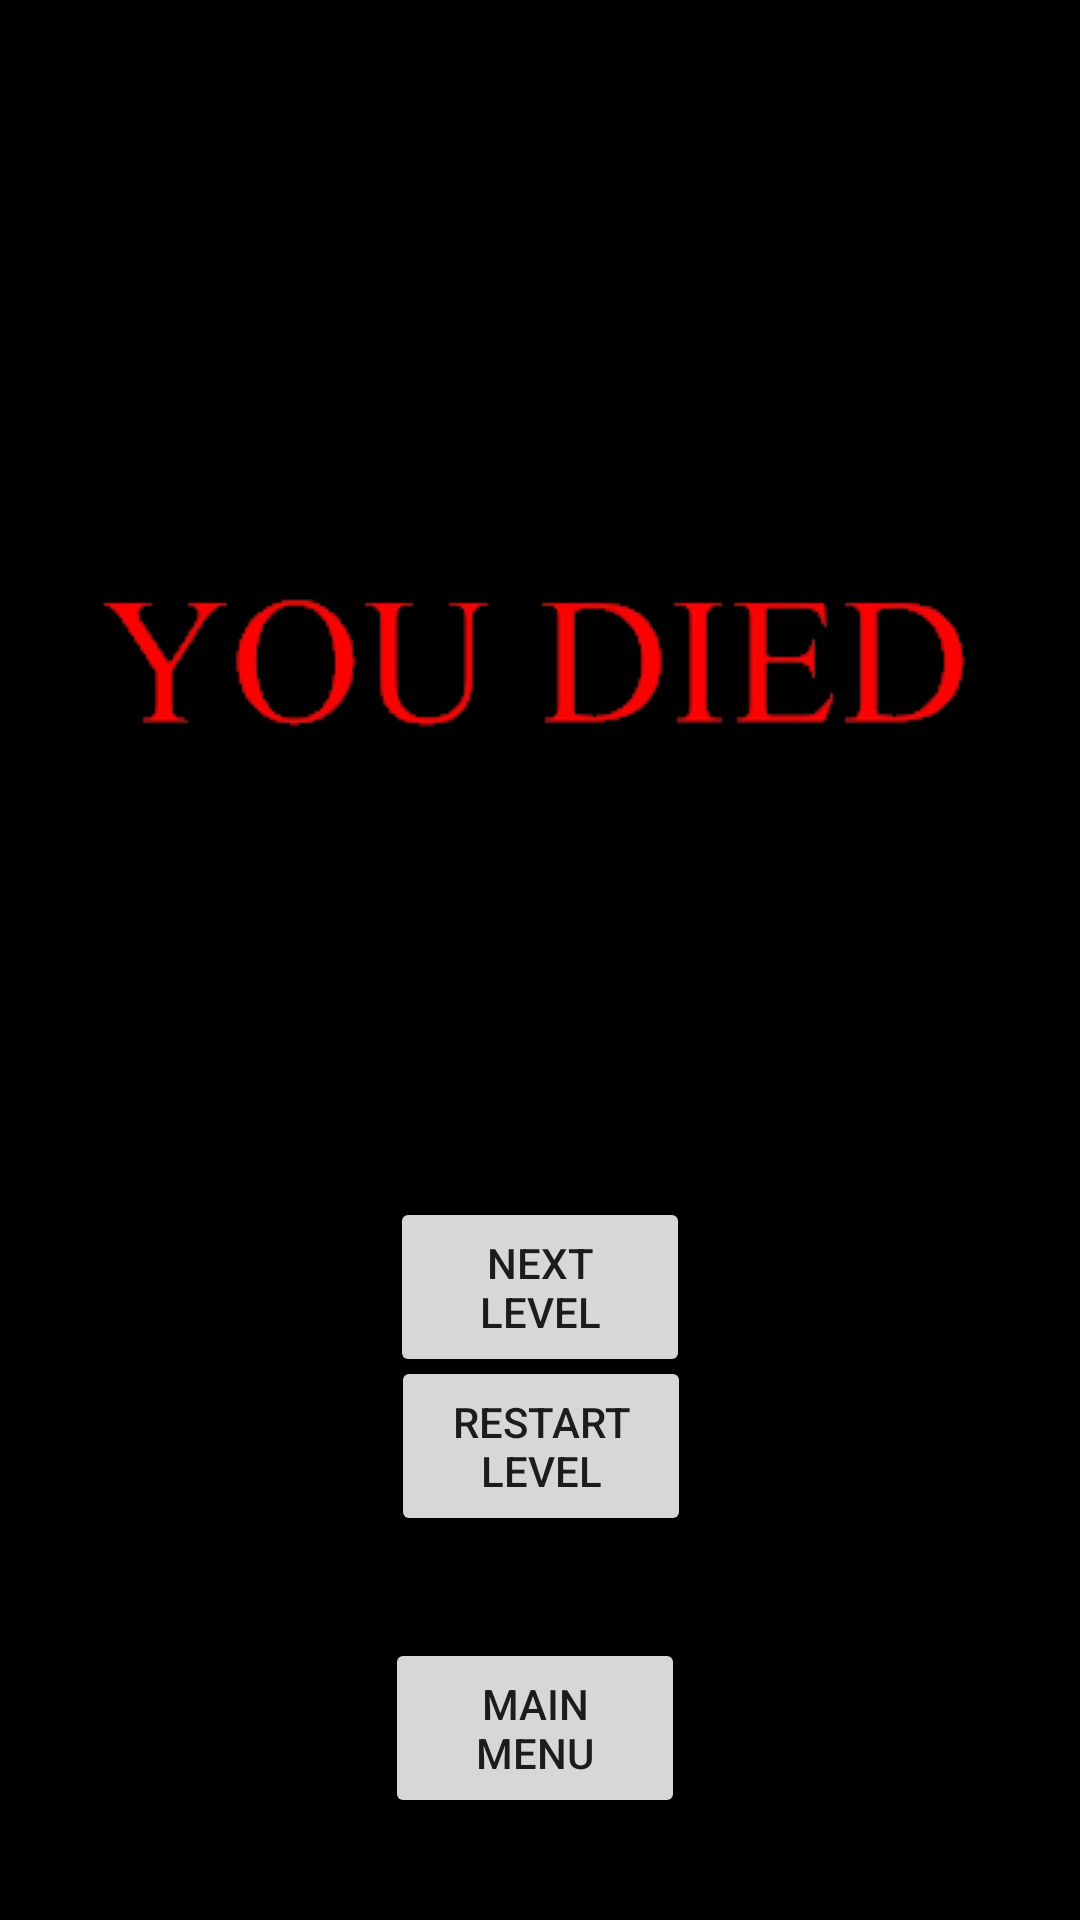

Write the Android layout XML for this screen, with the resource values it uses.
<!-- AndroidManifest.xml: application theme AppTheme -->
<!-- res/layout/activity_end_game.xml -->
<?xml version="1.0" encoding="utf-8"?>
<androidx.constraintlayout.widget.ConstraintLayout xmlns:android="http://schemas.android.com/apk/res/android"
    xmlns:app="http://schemas.android.com/apk/res-auto"
    xmlns:tools="http://schemas.android.com/tools"
    android:layout_width="match_parent"
    android:layout_height="match_parent"
    android:background="@android:color/background_dark"
    tools:context=".EndGameActivity">

    <Button
        android:id="@+id/restartLevelBtn"
        android:layout_width="100dp"
        android:layout_height="60dp"
        android:layout_marginBottom="128dp"
        android:onClick="restartLevel"
        android:text="@string/restart_level_button_text"
        app:layout_constraintBottom_toBottomOf="parent"
        app:layout_constraintEnd_toEndOf="parent"
        app:layout_constraintHorizontal_bias="0.501"
        app:layout_constraintStart_toStartOf="parent"
        tools:text="@string/restart_level_button_text" />

    <Button
        android:id="@+id/mainMenuBtn"
        android:layout_width="100dp"
        android:layout_height="60dp"
        android:onClick="returnToMainMenu"
        android:text="@string/main_menu"
        app:layout_constraintBottom_toBottomOf="parent"
        app:layout_constraintEnd_toEndOf="parent"
        app:layout_constraintHorizontal_bias="0.494"
        app:layout_constraintStart_toStartOf="parent"
        app:layout_constraintTop_toBottomOf="@+id/restartLevelBtn" />

    <ImageView
        android:id="@+id/endGameImg"
        android:layout_width="wrap_content"
        android:layout_height="wrap_content"
        android:layout_marginTop="@android:dimen/thumbnail_height"
        android:contentDescription="@string/end_level_description"
        app:layout_constraintEnd_toEndOf="parent"
        app:layout_constraintHorizontal_bias="0.5"
        app:layout_constraintStart_toStartOf="parent"
        app:layout_constraintTop_toTopOf="parent"
        app:srcCompat="@drawable/level_end" />

    <TextView
        android:id="@+id/palladiumCollectedTxt"
        android:layout_width="wrap_content"
        android:layout_height="wrap_content"
        android:layout_marginTop="60dp"
        android:text=""
        android:textColor="@android:color/background_light"
        app:layout_constraintEnd_toEndOf="parent"
        app:layout_constraintHorizontal_bias="0.501"
        app:layout_constraintStart_toStartOf="parent"
        app:layout_constraintTop_toBottomOf="@+id/endGameImg" />

    <TextView
        android:id="@+id/scoreTxt"
        android:layout_width="wrap_content"
        android:layout_height="wrap_content"
        android:layout_marginTop="32dp"
        android:text=""
        android:textColor="@android:color/background_light"
        app:layout_constraintEnd_toEndOf="parent"
        app:layout_constraintStart_toStartOf="parent"
        app:layout_constraintTop_toBottomOf="@+id/palladiumCollectedTxt" />

    <Button
        android:id="@+id/nextLevelBtn"
        android:layout_width="100dp"
        android:layout_height="60dp"
        android:layout_marginTop="24dp"
        android:text="@string/next_level_button_text"
        android:onClick="nextLevel"
        app:layout_constraintBottom_toTopOf="@+id/restartLevelBtn"
        app:layout_constraintEnd_toEndOf="parent"
        app:layout_constraintHorizontal_bias="0.5"
        app:layout_constraintStart_toStartOf="parent"
        app:layout_constraintTop_toBottomOf="@+id/scoreTxt" />
</androidx.constraintlayout.widget.ConstraintLayout>
<!-- resources referenced by this layout -->
<resources>
  <!-- drawable level_end: png bitmap (drawable, 8909 bytes) -->
  <string name="end_level_description">Display different
          images depending on if the user died during the level.</string>
  <string name="main_menu">Main Menu</string>
  <string name="next_level_button_text">NEXT LEVEL</string>
  <string name="restart_level_button_text">Restart Level</string>
  <style name="AppTheme" parent="Theme.AppCompat.Light.DarkActionBar">
          
          <item name="colorPrimary">@color/colorPrimary</item>
          <item name="colorPrimaryDark">@color/colorPrimaryDark</item>
          <item name="colorAccent">@color/colorAccent</item>
      </style>
  <color name="colorPrimary">#FFFF00</color>
  <color name="colorPrimaryDark">#00574B</color>
  <color name="colorAccent">#00FFFFFF</color>
</resources>
